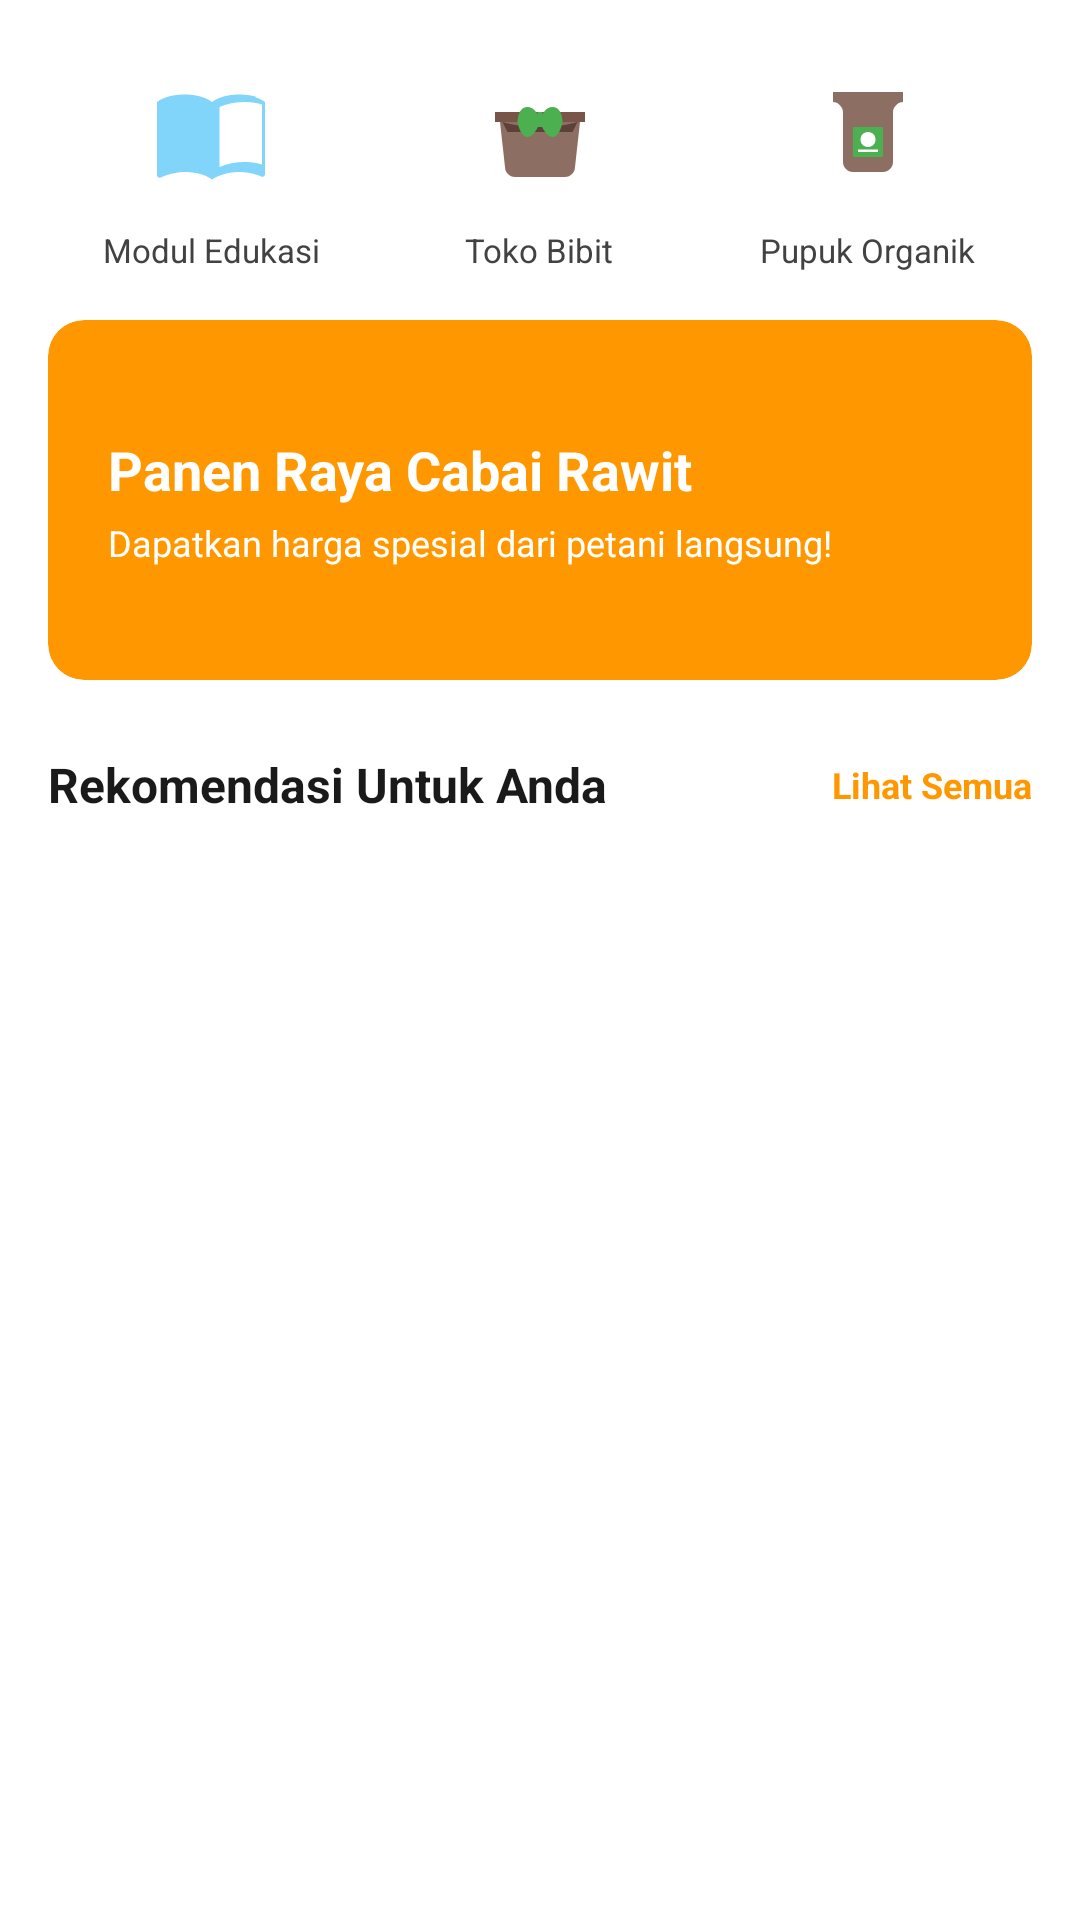

Reconstruct the res/layout file that produces this screen, plus the resources it refers to.
<!-- AndroidManifest.xml: application theme Theme.AgroCare -->
<!-- res/layout/fragment_home.xml -->
<?xml version="1.0" encoding="utf-8"?>
<androidx.core.widget.NestedScrollView xmlns:android="http://schemas.android.com/apk/res/android"
    xmlns:app="http://schemas.android.com/apk/res-auto"
    xmlns:tools="http://schemas.android.com/tools"
    android:layout_width="match_parent"
    android:layout_height="match_parent"
    android:background="@color/white"
    android:fillViewport="true"
    android:clipToPadding="false"
    android:paddingBottom="90dp"
    android:fitsSystemWindows="true">

    <androidx.constraintlayout.widget.ConstraintLayout
        android:layout_width="match_parent"
        android:layout_height="wrap_content">

        <LinearLayout
            android:id="@+id/llMenu"
            android:layout_width="match_parent"
            android:layout_height="wrap_content"
            android:layout_marginTop="16dp"
            android:gravity="center"
            android:orientation="horizontal"
            android:paddingHorizontal="16dp"
            app:layout_constraintTop_toTopOf="parent">

            <LinearLayout
                android:id="@+id/menuEdukasi"
                android:layout_width="0dp"
                android:layout_height="wrap_content"
                android:layout_weight="1"
                android:gravity="center"
                android:orientation="vertical"
                android:clickable="true"
                android:focusable="true"
                android:background="?attr/selectableItemBackground">

                <ImageView
                    android:layout_width="56dp"
                    android:layout_height="56dp"
                    android:padding="8dp"
                    android:src="@drawable/ic_education_module" />

                <TextView
                    android:layout_width="wrap_content"
                    android:layout_height="wrap_content"
                    android:layout_marginTop="4dp"
                    android:gravity="center"
                    android:text="Modul Edukasi"
                    android:textColor="@color/text_dark_grey"
                    android:textSize="11sp"
                    android:fontFamily="sans-serif" />
            </LinearLayout>

            <LinearLayout
                android:id="@+id/menuBibit"
                android:layout_width="0dp"
                android:layout_height="wrap_content"
                android:layout_weight="1"
                android:gravity="center"
                android:orientation="vertical"
                android:clickable="true"
                android:focusable="true"
                android:background="?attr/selectableItemBackground">

                <ImageView
                    android:layout_width="56dp"
                    android:layout_height="56dp"
                    android:padding="8dp"
                    android:src="@drawable/ic_seed_store" />

                <TextView
                    android:layout_width="wrap_content"
                    android:layout_height="wrap_content"
                    android:layout_marginTop="4dp"
                    android:gravity="center"
                    android:text="Toko Bibit"
                    android:textColor="@color/text_dark_grey"
                    android:textSize="11sp"
                    android:fontFamily="sans-serif" />
            </LinearLayout>

            <LinearLayout
                android:id="@+id/menuPupuk"
                android:layout_width="0dp"
                android:layout_height="wrap_content"
                android:layout_weight="1"
                android:gravity="center"
                android:orientation="vertical"
                android:clickable="true"
                android:focusable="true"
                android:background="?attr/selectableItemBackground">

                <ImageView
                    android:layout_width="56dp"
                    android:layout_height="56dp"
                    android:padding="8dp"
                    android:src="@drawable/ic_organic_fertilizer" />

                <TextView
                    android:layout_width="wrap_content"
                    android:layout_height="wrap_content"
                    android:layout_marginTop="4dp"
                    android:gravity="center"
                    android:text="Pupuk Organik"
                    android:textColor="@color/text_dark_grey"
                    android:textSize="11sp"
                    android:fontFamily="sans-serif" />
            </LinearLayout>
        </LinearLayout>

        <androidx.cardview.widget.CardView
            android:id="@+id/cvBanner"
            android:layout_width="match_parent"
            android:layout_height="120dp"
            android:layout_margin="16dp"
            app:cardBackgroundColor="@color/icon_warm_orange"
            app:cardCornerRadius="12dp"
            app:cardElevation="0dp"
            app:layout_constraintTop_toBottomOf="@id/llMenu">

            <LinearLayout
                android:layout_width="match_parent"
                android:layout_height="match_parent"
                android:gravity="center_vertical"
                android:orientation="vertical"
                android:padding="20dp">

                <TextView
                    android:layout_width="wrap_content"
                    android:layout_height="wrap_content"
                    android:text="Panen Raya Cabai Rawit"
                    android:textColor="@color/white"
                    android:textSize="18sp"
                    android:textStyle="bold" />

                <TextView
                    android:layout_width="wrap_content"
                    android:layout_height="wrap_content"
                    android:layout_marginTop="4dp"
                    android:text="Dapatkan harga spesial dari petani langsung!"
                    android:textColor="@color/white"
                    android:textSize="12sp" />
            </LinearLayout>
        </androidx.cardview.widget.CardView>

        <TextView
            android:id="@+id/tvRecommendedHeader"
            android:layout_width="wrap_content"
            android:layout_height="wrap_content"
            android:layout_marginStart="16dp"
            android:layout_marginTop="24dp"
            android:text="Rekomendasi Untuk Anda"
            android:textColor="@color/text_primary"
            android:textSize="16sp"
            android:textStyle="bold"
            app:layout_constraintStart_toStartOf="parent"
            app:layout_constraintTop_toBottomOf="@id/cvBanner" />

        <TextView
            android:id="@+id/tvSeeAll"
            android:layout_width="wrap_content"
            android:layout_height="wrap_content"
            android:layout_marginEnd="16dp"
            android:text="Lihat Semua"
            android:textColor="@color/icon_warm_orange"
            android:textSize="12sp"
            android:textStyle="bold"
            app:layout_constraintBottom_toBottomOf="@id/tvRecommendedHeader"
            app:layout_constraintEnd_toEndOf="parent"
            app:layout_constraintTop_toTopOf="@id/tvRecommendedHeader" />

        <androidx.recyclerview.widget.RecyclerView
            android:id="@+id/rvProducts"
            android:layout_width="match_parent"
            android:layout_height="wrap_content"
            android:layout_marginTop="8dp"
            android:clipToPadding="false"
            android:paddingHorizontal="8dp"
            app:layout_constraintTop_toBottomOf="@id/tvRecommendedHeader"
            tools:listitem="@layout/item_product" />

    </androidx.constraintlayout.widget.ConstraintLayout>
</androidx.core.widget.NestedScrollView>
<!-- res/layout/item_product.xml (included above) -->
<?xml version="1.0" encoding="utf-8"?>
<com.google.android.material.card.MaterialCardView xmlns:android="http://schemas.android.com/apk/res/android"
    xmlns:app="http://schemas.android.com/apk/res-auto"
    android:layout_width="match_parent"
    android:layout_height="wrap_content"
    android:layout_margin="8dp"
    app:cardCornerRadius="12dp"
    app:cardElevation="2dp"
    app:strokeWidth="0dp">

    <LinearLayout
        android:layout_width="match_parent"
        android:layout_height="wrap_content"
        android:orientation="vertical">

        <FrameLayout
            android:layout_width="match_parent"
            android:layout_height="140dp">

            <ImageView
                android:id="@+id/ivProduct"
                android:layout_width="match_parent"
                android:layout_height="match_parent"
                android:scaleType="centerCrop"
                android:src="@android:drawable/ic_menu_gallery"
                android:background="#F0F0F0" />

            <ImageView
                android:id="@+id/btnFavorite"
                android:layout_width="32dp"
                android:layout_height="32dp"
                android:layout_gravity="top|end"
                android:layout_marginTop="8dp"
                android:layout_marginEnd="8dp"
                android:background="@drawable/bg_circle_white"
                android:padding="6dp"
                android:src="@drawable/ic_heart_outline"
                app:tint="@color/colorTextSecondary"
                android:elevation="2dp"
                android:clickable="true"
                android:focusable="true"/>
        </FrameLayout>

        <LinearLayout
            android:layout_width="match_parent"
            android:layout_height="wrap_content"
            android:orientation="vertical"
            android:padding="12dp">

            <TextView
                android:id="@+id/tvProductName"
                android:layout_width="match_parent"
                android:layout_height="wrap_content"
                android:ellipsize="end"
                android:maxLines="2"
                android:text="Tomat Merah Segar Organik"
                android:textColor="@color/colorTextPrimary"
                android:textSize="14sp"
                android:textStyle="bold" />

            <LinearLayout
                android:layout_width="match_parent"
                android:layout_height="wrap_content"
                android:layout_marginTop="4dp"
                android:gravity="center_vertical"
                android:orientation="horizontal">

                <ImageView
                    android:layout_width="14dp"
                    android:layout_height="14dp"
                    android:src="@android:drawable/checkbox_on_background"
                    app:tint="@color/colorAccentOrange" />

                <TextView
                    android:layout_width="wrap_content"
                    android:layout_height="wrap_content"
                    android:layout_marginStart="4dp"
                    android:text="Verified Vendor"
                    android:textColor="@color/colorAccentOrange"
                    android:textSize="10sp"
                    android:textStyle="bold" />
            </LinearLayout>

            <TextView
                android:id="@+id/tvProductPrice"
                android:layout_width="match_parent"
                android:layout_height="wrap_content"
                android:layout_marginTop="8dp"
                android:text="Rp 25.000"
                android:textColor="@color/colorPrimary"
                android:textSize="16sp"
                android:textStyle="bold" />

            <com.google.android.material.button.MaterialButton
                android:id="@+id/btnAddToCart"
                style="@style/Widget.MaterialComponents.Button.TextButton"
                android:layout_width="match_parent"
                android:layout_height="wrap_content"
                android:layout_marginTop="8dp"
                android:backgroundTint="@color/colorButtonLight"
                android:insetTop="0dp"
                android:insetBottom="0dp"
                android:text="+ Keranjang"
                android:textAllCaps="false"
                android:textColor="@color/colorPrimary"
                android:textSize="12sp"
                android:textStyle="bold"
                app:cornerRadius="8dp" />
        </LinearLayout>
    </LinearLayout>
</com.google.android.material.card.MaterialCardView>
<!-- resources referenced by this layout -->
<resources>
  <color name="colorAccentOrange">#FF9800</color>
  <color name="colorButtonLight">#E8F5E9</color>
  <color name="colorPrimary">#388E3C</color>
  <color name="colorTextPrimary">#1A1A1A</color>
  <color name="colorTextSecondary">#757575</color>
  <color name="icon_warm_orange">#FF9800</color>
  <color name="text_dark_grey">#424242</color>
  <color name="text_primary">#1A1A1A</color>
  <color name="white">#FFFFFF</color>
  <!-- drawable ic_education_module (drawable) -->
  <vector xmlns:android="http://schemas.android.com/apk/res/android"
      android:width="24dp"
      android:height="24dp"
      android:viewportWidth="24"
      android:viewportHeight="24">
      <path
          android:fillColor="@color/icon_blue_book"
          android:pathData="M21,5c-1.11,-0.35 -2.33,-0.5 -3.5,-0.5c-1.95,0 -4.05,0.4 -5.5,1.5c-1.45,-1.1 -3.55,-1.5 -5.5,-1.5S2.45,4.9 1,6v14.65c0,0.25 0.25,0.5 0.5,0.5c0.1,0 0.15,-0.05 0.25,-0.05C3.1,20.45 5.05,20 6.5,20c1.95,0 4.05,0.4 5.5,1.5c1.35,-0.85 3.1,-1.5 5.5,-1.5c1.45,0 3.15,0.35 4.35,0.9c0.1,0.05 0.15,0.05 0.25,0.05c0.25,0 0.5,-0.25 0.5,-0.5V6c-0.6,-0.45 -1.35,-0.75 -2,-1zM22,18.5c-1.1,-0.35 -2.3,-0.5 -3.5,-0.5c-1.7,0 -3.45,0.3 -5,1V7c1.55,-0.7 3.3,-1 5,-1c1.2,0 2.4,0.15 3.5,0.5v12z"/>
      
      <path
          android:fillColor="#FFFFFF"
          android:fillAlpha="0.6"
          android:pathData="M15,9h4v1h-4z M15,12h4v1h-4z M15,15h4v1h-4z"/>
  </vector>
  <!-- drawable ic_heart_outline (drawable) -->
  <vector xmlns:android="http://schemas.android.com/apk/res/android"
      android:width="24dp"
      android:height="24dp"
      android:viewportWidth="24"
      android:viewportHeight="24">
      <path
          android:fillColor="#000000"
          android:pathData="M12,21.35l-1.45,-1.32C5.4,15.36 2,12.28 2,8.5 2,5.42 4.42,3 7.5,3c1.74,0 3.41,0.81 4.5,2.09C13.09,3.81 14.76,3 16.5,3 19.58,3 22,5.42 22,8.5c0,3.78 -3.4,6.86 -8.55,11.54L12,21.35zM7.5,5C5.5,5 4,6.5 4,8.5c0,2.54 2.89,5.33 7.14,9.15L12,18.49l0.86,-0.83C17.11,13.83 20,11.04 20,8.5c0,-2 -1.5,-3.5 -3.5,-3.5 -1.54,0 -3.04,0.99 -3.57,2.36h-1.87C10.54,5.99 9.04,5 7.5,5z" />
  </vector>
  <!-- drawable ic_organic_fertilizer (drawable) -->
  <vector xmlns:android="http://schemas.android.com/apk/res/android"
      android:width="24dp"
      android:height="24dp"
      android:viewportWidth="24"
      android:viewportHeight="24">
      
      <path
          android:fillColor="@color/icon_brown_sack"
          android:pathData="M19,6c-1,0 -2,1 -2,2v10c0,1.1 -0.9,2 -2,2H9c-1.1,0 -2,-0.9 -2,-2V8C7,7 6,6 5,6V4h14V6z"/>
      
      <path
          android:fillColor="@color/icon_green_plant"
          android:pathData="M9,11h6v6H9z"/>
      
      <path
          android:fillColor="@color/white"
          android:pathData="M12,12c0,0 1.5,0 1.5,1.5s-1.5,1.5 -1.5,1.5s-1.5,0 -1.5,-1.5S12,12 12,12z"/>
      
      <path
          android:fillColor="@color/white"
          android:pathData="M10,15.5h4v0.5h-4z"/>
  </vector>
  <style name="Theme.AgroCare" parent="Base.Theme.AgroCare" />
  <color name="icon_blue_book">#81D4FA</color>
  <color name="icon_brown_sack">#8D6E63</color>
  <color name="icon_green_plant">#4CAF50</color>
  <style name="Base.Theme.AgroCare" parent="Theme.Material3.DayNight.NoActionBar">
          
          <item name="colorPrimary">@color/primary_green</item>
          <item name="colorOnPrimary">@color/white</item>
          <item name="colorPrimaryContainer">@color/secondary_green</item>
          <item name="colorOnPrimaryContainer">@color/primary_dark_green</item>
  
          <item name="colorSecondary">@color/secondary_green</item>
          <item name="colorOnSecondary">@color/primary_dark_green</item>
  
          <item name="android:windowBackground">@color/background_light</item>
          <item name="android:statusBarColor">@color/primary_green</item>
      </style>
  <color name="primary_green">#388E3C</color>
  <color name="secondary_green">#4CAF50</color>
  <color name="primary_dark_green">#2E7D32</color>
  <color name="background_light">#F5F6F8</color>
</resources>
